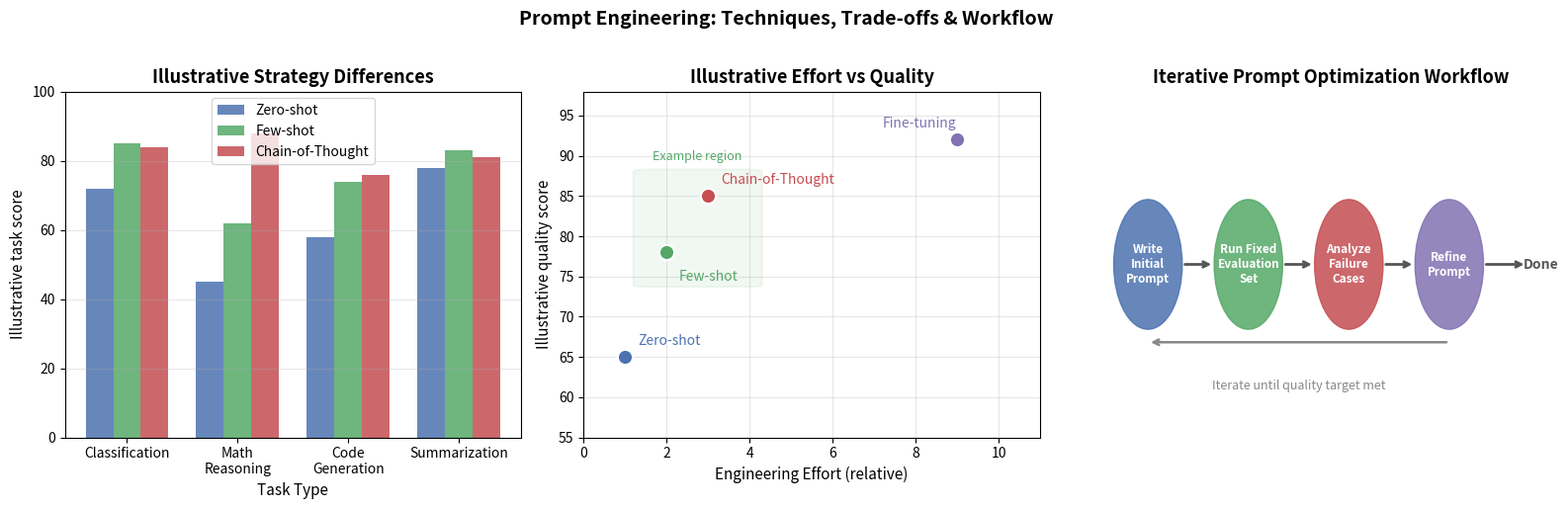

Source code (Python):
"""Illustrative Prompt strategy visualization, not benchmark results."""

from pathlib import Path

import matplotlib.patches as mpatches
import matplotlib.pyplot as plt
import numpy as np

plt.rcParams["font.family"] = "sans-serif"
plt.rcParams["axes.unicode_minus"] = False

OUTPUT_PATH = Path("assets/ch06_prompt_techniques.png")


def run_experiment():
    # Hand-authored scenario scores used only to explain that strategy ranking
    # can vary by task. They are not measurements from any model or dataset.
    tasks = ["Classification", "Math\nReasoning", "Code\nGeneration", "Summarization"]
    zero_shot = np.array([72, 45, 58, 78], dtype=float)
    few_shot = np.array([85, 62, 74, 83], dtype=float)
    cot = np.array([84, 88, 76, 81], dtype=float)
    methods = ["Zero-shot", "Few-shot", "Chain-of-Thought", "Fine-tuning"]
    effort = np.array([1, 2, 3, 9], dtype=float)
    perf = np.array([65, 78, 85, 92], dtype=float)
    colors = ["#4C72B0", "#55A868", "#C44E52", "#8172B2"]
    steps = [
        (1.0, "Write\nInitial\nPrompt", "#4C72B0"),
        (3.2, "Run Fixed\nEvaluation\nSet", "#55A868"),
        (5.4, "Analyze\nFailure\nCases", "#C44E52"),
        (7.6, "Refine\nPrompt", "#8172B2"),
    ]

    return {
        "data_kind": "illustrative_scenario",
        "tasks": tasks,
        "zero_shot": zero_shot,
        "few_shot": few_shot,
        "cot": cot,
        "methods": methods,
        "effort": effort,
        "perf": perf,
        "colors": colors,
        "steps": steps,
    }


def plot_technique_comparison(ax, result):
    x = np.arange(len(result["tasks"]))
    width = 0.25
    ax.bar(x - width, result["zero_shot"], width, label="Zero-shot", color="#4C72B0", alpha=0.85)
    ax.bar(x, result["few_shot"], width, label="Few-shot", color="#55A868", alpha=0.85)
    ax.bar(
        x + width,
        result["cot"],
        width,
        label="Chain-of-Thought",
        color="#C44E52",
        alpha=0.85,
    )
    ax.set_xlabel("Task Type", fontsize=11)
    ax.set_ylabel("Illustrative task score", fontsize=11)
    ax.set_title("Illustrative Strategy Differences", fontsize=13, fontweight="bold")
    ax.set_xticks(x)
    ax.set_xticklabels(result["tasks"], fontsize=10)
    ax.set_ylim(0, 100)
    ax.legend(fontsize=10)
    ax.grid(axis="y", alpha=0.3)


def plot_cost_vs_effort(ax, result):
    for i, (method, effort, perf, color) in enumerate(
        zip(result["methods"], result["effort"], result["perf"], result["colors"])
    ):
        ax.scatter(effort, perf, s=120, color=color, zorder=3, edgecolors="white", linewidths=1.5)
        offset_x = 0.3 if i < 3 else -1.8
        offset_y = 1.5 if i != 1 else -3.5
        ax.annotate(method, (effort, perf), xytext=(effort + offset_x, perf + offset_y),
                    fontsize=10, color=color)

    rect = mpatches.FancyBboxPatch(
        (1.5, 74),
        2.5,
        14,
        boxstyle="round,pad=0.3",
        linewidth=1.5,
        edgecolor="#55A868",
        facecolor="#55A868",
        alpha=0.08,
    )
    ax.add_patch(rect)
    ax.text(2.75, 89.5, "Example region", ha="center", fontsize=9, color="#55A868", style="italic")
    ax.set_xlabel("Engineering Effort (relative)", fontsize=11)
    ax.set_ylabel("Illustrative quality score", fontsize=11)
    ax.set_title("Illustrative Effort vs Quality", fontsize=13, fontweight="bold")
    ax.set_xlim(0, 11)
    ax.set_ylim(55, 98)
    ax.grid(alpha=0.3)


def plot_iteration_workflow(ax, result):
    ax.set_xlim(0, 10)
    ax.set_ylim(0, 4)
    ax.axis("off")
    ax.set_title("Iterative Prompt Optimization Workflow", fontsize=13, fontweight="bold")

    for x, label, color in result["steps"]:
        circle = plt.Circle((x, 2), 0.75, color=color, alpha=0.85, zorder=3)
        ax.add_patch(circle)
        ax.text(
            x,
            2,
            label,
            ha="center",
            va="center",
            fontsize=8.5,
            color="white",
            fontweight="bold",
            zorder=4,
        )

    for i in range(len(result["steps"]) - 1):
        x1 = result["steps"][i][0] + 0.75
        x2 = result["steps"][i + 1][0] - 0.75
        ax.annotate(
            "",
            xy=(x2, 2),
            xytext=(x1, 2),
            arrowprops=dict(arrowstyle="->", lw=2, color="#555555"),
        )

    ax.annotate(
        "",
        xy=(1.0, 1.1),
        xytext=(7.6, 1.1),
        arrowprops=dict(arrowstyle="->", lw=1.8, color="#888888", connectionstyle="arc3,rad=0"),
    )
    ax.text(4.3, 0.55, "Iterate until quality target met", ha="center",
            fontsize=9, color="#888888", style="italic")
    ax.annotate(
        "",
        xy=(9.3, 2),
        xytext=(8.35, 2),
        arrowprops=dict(arrowstyle="->", lw=2, color="#555555"),
    )
    ax.text(
        9.6,
        2,
        "Done",
        ha="center",
        va="center",
        fontsize=10,
        color="#555555",
        fontweight="bold",
    )


def plot_results(result, output_path=OUTPUT_PATH):
    fig, axes = plt.subplots(1, 3, figsize=(16, 5))
    fig.suptitle(
        "Prompt Engineering: Techniques, Trade-offs & Workflow",
        fontsize=14,
        fontweight="bold",
        y=1.02,
    )

    plot_technique_comparison(axes[0], result)
    plot_cost_vs_effort(axes[1], result)
    plot_iteration_workflow(axes[2], result)

    plt.tight_layout()
    output_path = Path(output_path)
    output_path.parent.mkdir(parents=True, exist_ok=True)
    plt.savefig(output_path, dpi=150, bbox_inches="tight")
    plt.close(fig)
    return output_path


def main():
    result = run_experiment()
    output_path = plot_results(result)
    print(f"Saved: {output_path}")


if __name__ == "__main__":
    main()
